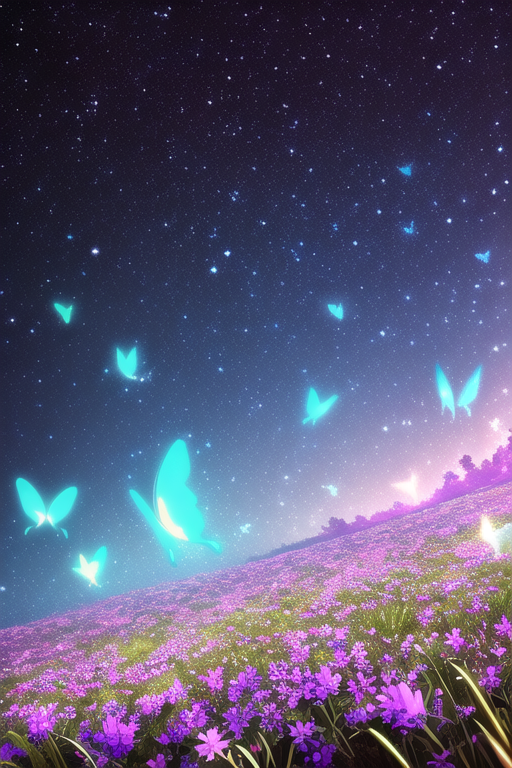
Generation parameters embedded in this image by NovelAI (PNG 'Description' and 'Comment' text chunks):
masterpiece, best quality, Masterpiece, night sky in background, {scattered glowing turquoise butterflies}, green grass field, detailed background, vast, {{galaxy}}, cinematic lighting, dynamic angle
{"steps":28,"sampler":"k_euler","seed":2930474732,"strength":0.69,"noise":0.667,"scale":7.0,"uc":"nsfw, lowres, bad anatomy, bad hands, text, error, missing fingers, extra digit, fewer digits, cropped, worst quality, low quality, normal quality, jpeg artifacts, signature, watermark, username, blurry"}